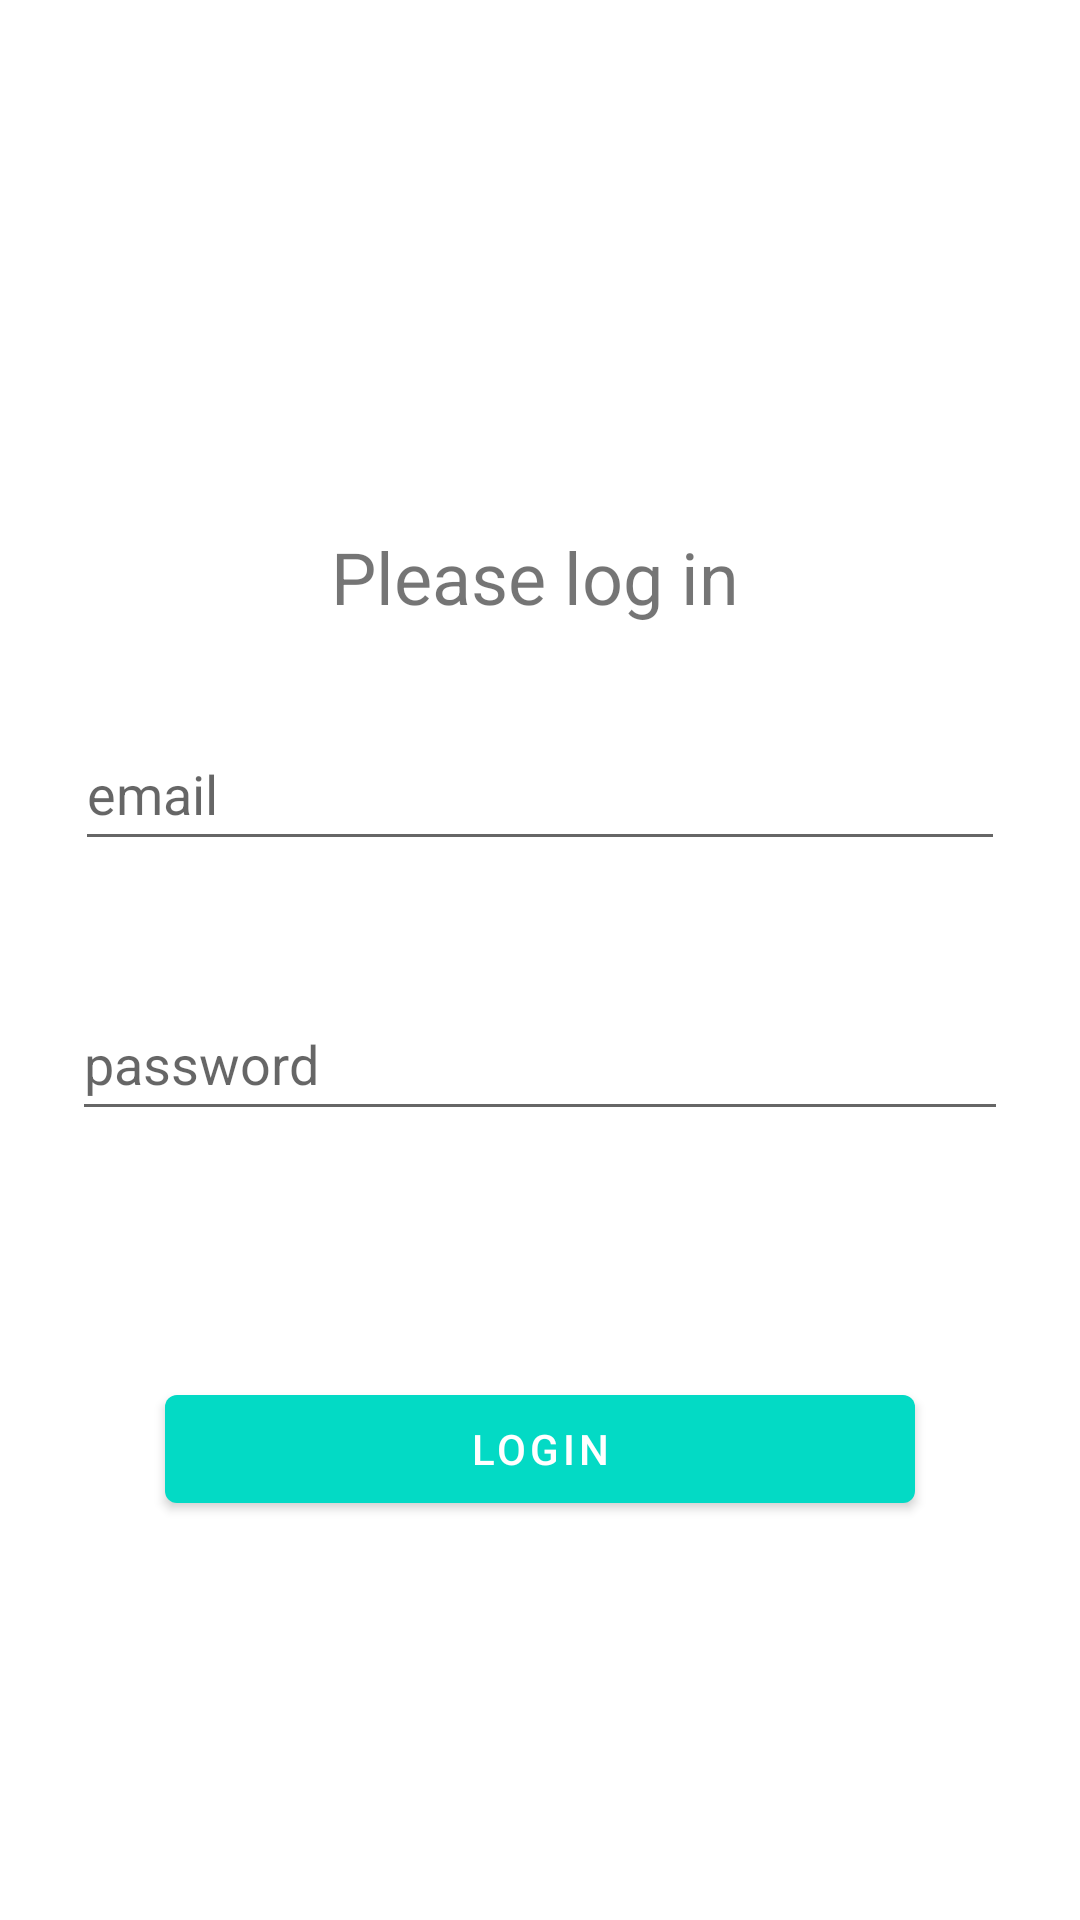

Here is an Android app screen rendered from its layout file. Give the layout XML and the strings, colors and styles it references.
<!-- AndroidManifest.xml: activity theme Theme.Bkxsportsappv2.NoActionBar -->
<!-- res/layout/fragment_login.xml -->
<?xml version="1.0" encoding="utf-8"?>
<androidx.constraintlayout.widget.ConstraintLayout xmlns:android="http://schemas.android.com/apk/res/android"
    xmlns:app="http://schemas.android.com/apk/res-auto"
    xmlns:tools="http://schemas.android.com/tools"
    android:layout_width="match_parent"
    android:layout_height="match_parent"
    tools:context=".ui.login.LoginFragment">

    <TextView
        android:id="@+id/login_message"
        android:layout_width="wrap_content"
        android:layout_height="wrap_content"
        android:layout_marginTop="176dp"
        android:text="@string/please_log_in"
        android:textSize="24sp"
        app:layout_constraintEnd_toEndOf="parent"
        app:layout_constraintHorizontal_bias="0.493"
        app:layout_constraintStart_toStartOf="parent"
        app:layout_constraintTop_toTopOf="parent" />

    <EditText
        android:id="@+id/email_field"
        android:layout_width="310dp"
        android:layout_height="48dp"
        android:layout_marginTop="239dp"
        android:ems="10"
        android:hint="@string/email"
        android:inputType="textEmailAddress"
        app:layout_constraintBottom_toBottomOf="parent"
        app:layout_constraintEnd_toEndOf="parent"
        app:layout_constraintStart_toStartOf="parent"
        app:layout_constraintTop_toTopOf="parent"
        app:layout_constraintVertical_bias="0.0" />

    <EditText
        android:id="@+id/password_field"
        android:layout_width="312dp"
        android:layout_height="48dp"
        android:layout_marginTop="42dp"
        android:ems="10"
        android:hint="@string/password"
        android:inputType="textPassword"
        app:layout_constraintBottom_toBottomOf="parent"
        app:layout_constraintEnd_toEndOf="parent"
        app:layout_constraintStart_toStartOf="parent"
        app:layout_constraintTop_toBottomOf="@+id/email_field"
        app:layout_constraintVertical_bias="0.0" />

    <Button
        android:id="@+id/login_button"
        android:layout_width="250dp"
        android:layout_height="wrap_content"
        android:layout_marginTop="82dp"
        android:text="@string/login"
        app:layout_constraintBottom_toBottomOf="parent"
        app:layout_constraintEnd_toEndOf="parent"
        app:layout_constraintStart_toStartOf="parent"
        app:layout_constraintTop_toBottomOf="@+id/password_field"
        app:layout_constraintVertical_bias="0.0" />

</androidx.constraintlayout.widget.ConstraintLayout>
<!-- resources referenced by this layout -->
<resources>
  <string name="email">email</string>
  <string name="login">Login</string>
  <string name="password">password</string>
  <string name="please_log_in">Please log in</string>
  <style name="Theme.Bkxsportsappv2.NoActionBar">
          <item name="windowActionBar">false</item>
          <item name="windowNoTitle">true</item>
      </style>
</resources>
